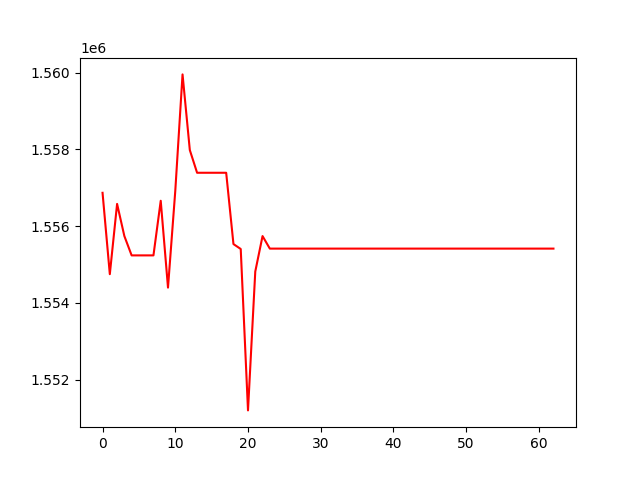

Data behind this chart, as committed beside it:
, 0
0, 1556867
1, 1554746
2, 1556577
3, 1555739
4, 1555235
5, 1555235
6, 1555235
7, 1555235
8, 1556659
9, 1554395
10, 1556915
11, 1559953
12, 1557981
13, 1557389
14, 1557389
15, 1557389
16, 1557389
17, 1557389
18, 1555531
19, 1555402
20, 1551195
21, 1554815
22, 1555739
23, 1555412
24, 1555412
25, 1555412
26, 1555412
27, 1555412
28, 1555412
29, 1555412
30, 1555412
31, 1555412
32, 1555412
33, 1555412
34, 1555412
35, 1555412
36, 1555412
37, 1555412
38, 1555412
39, 1555412
40, 1555412
41, 1555412
42, 1555412
43, 1555412
44, 1555412
45, 1555412
46, 1555412
47, 1555412
48, 1555412
49, 1555412
50, 1555412
51, 1555412
52, 1555412
53, 1555412
54, 1555412
55, 1555412
56, 1555412
57, 1555412
58, 1555412
59, 1555412
... 3 more rows
